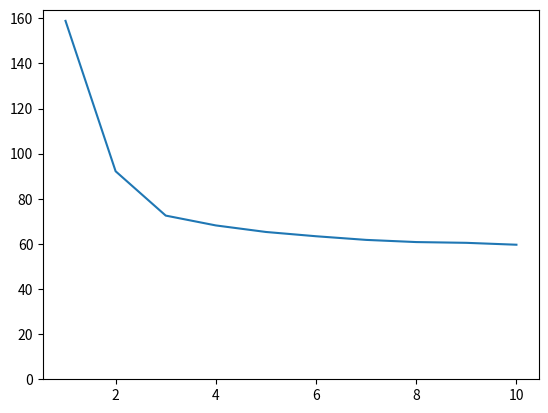

Reproduce this figure in Python.
import matplotlib.pyplot as plt

x = [
    [141954391, 157883754, 158855766],
    [78156828, 91228613, 92197650],
    [59311685, 71494711, 72548496],
    [55439142, 67103259, 68191068],
    [52424727, 64237937, 65291793],
    [50926182, 62304838, 63395408],
    [49353395, 60720515, 61779654],
    [48533577, 59727837, 60815610],
    [48097617, 59379628, 60477559],
    [47375954, 58515231, 59637407]]


indexing_time = [t[2]/1000000 for t in x]


plt.plot(range(1, len(x) + 1), indexing_time)
plt.ylim(ymin=0.0)
plt.show()